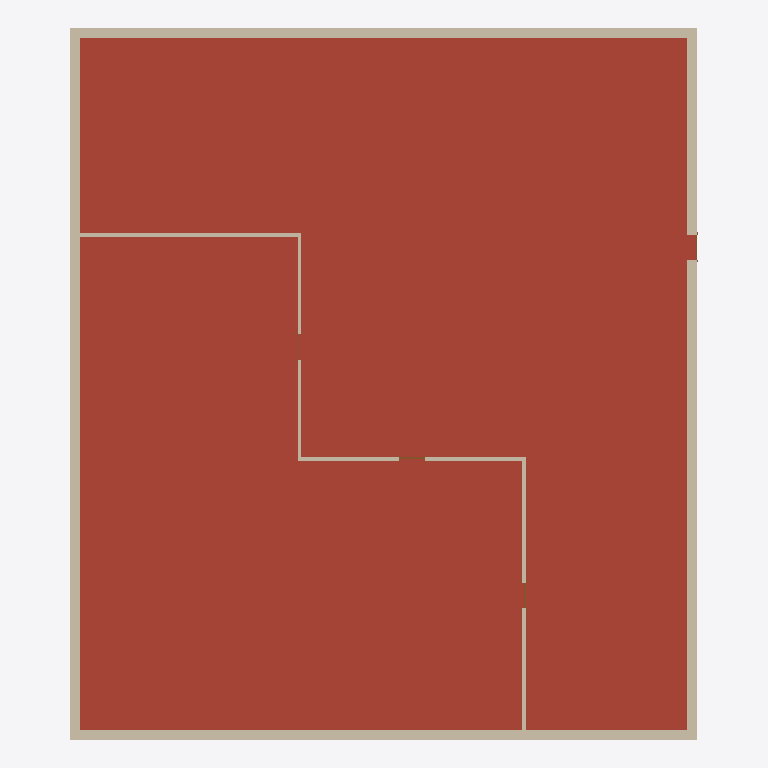
Plan cut of the same IFC building model at storey 'Level 1' (level 0.00 m, cut at 1.40 m), seen from above with north up, elements coloured by IFC class: 8 walls (beige), 4 doors (brown), 1 roof (red-brown). Cut surfaces are drawn darker.
Extent 22.4 m × 25.4 m × 8.4 m (x, y, z). Storeys (7): B.O. Footing at -4.60 m; T.O. Footing at -4.30 m; T.O. Slab at -4.00 m; T.O. Fnd. Wall at -0.30 m; Level 1 at 0.00 m; Level 2 at 4.00 m; Level 7 at 8.00 m. Elements (14): 8 IfcWallStandardCase, 4 IfcDoor, 1 IfcRoof, 1 IfcSlab.

HEADER;
FILE_DESCRIPTION(('ViewDefinition [CoordinationView_V2.0, QuantityTakeOffAddOnView]','RevitIdentifiers [VersionGUID: 49788eb0-c882-4be0-beaa-1c3d95fa3817, NumberOfSaves: 5]','CoordinateReference [CoordinateBase: Shared Coordinates, ProjectSite: Default Site]'),'2;1');
FILE_NAME('0001','2023-04-19T14:51:11+02:00',(''),(''),'ODA SDAI 22.12','23.0.20.21 - Exporter 23.2.5.0 - Alternate UI 23.2.5.0','');
FILE_SCHEMA(('IFC2X3'));
ENDSEC;
DATA;
#92=IFCPROJECT('0G4iAaUyb1QRHtUK9mU2_C',#18,'0001',$,$,'Project Name','Project Status',(#87),#84);
#127=IFCSITE('0G4iAaUyb1QRHtUK9mU2_E',#18,'Default',$,$,#126,$,$,.ELEMENT.,$,$,$,$,$);
#97=IFCBUILDING('0G4iAaUyb1QRHtUK9mU2_D',#18,'',$,$,#95,$,'',.ELEMENT.,$,$,$);
#101=IFCBUILDINGSTOREY('2qYKvFEvH4cPghyPNWjrgR',#18,'B.O. Footing',$,'Level:1/4" Head',#100,$,'B.O. Footing',.ELEMENT.,-4599.999999999999);
#105=IFCBUILDINGSTOREY('2qYKvFEvH4cPghyPNWjrgr',#18,'T.O. Footing',$,'Level:1/4" Head',#104,$,'T.O. Footing',.ELEMENT.,-4300.0);
#109=IFCBUILDINGSTOREY('2qYKvFEvH4cPghyPNWjrjP',#18,'T.O. Slab',$,'Level:1/4" Head',#108,$,'T.O. Slab',.ELEMENT.,-3999.9999999999995);
#113=IFCBUILDINGSTOREY('2qYKvFEvH4cPghyPNWjrjp',#18,'T.O. Fnd. Wall',$,'Level:1/4" Head',#112,$,'T.O. Fnd. Wall',.ELEMENT.,-299.99999999999994);
#116=IFCBUILDINGSTOREY('3Aw$FV5MbAufEo59pkoNgA',#18,'Level 1',$,'Level:1/4" Head',#115,$,'Level 1',.ELEMENT.,0.0);
#120=IFCBUILDINGSTOREY('3kSL0VGKv3gxJCujeqtuJj',#18,'Level 2',$,'Level:1/4" Head',#119,$,'Level 2',.ELEMENT.,3999.9999999999995);
#124=IFCBUILDINGSTOREY('1$Tt$Schr7Eux$R22gqew6',#18,'Level 7',$,'Level:1/4" Head',#123,$,'Level 7',.ELEMENT.,8000.000000000002);
#156=IFCROOF('1fvmzYfEHEk8_UQsampvG5',#18,'Roofs : Basic Roof : Generic - 400mm:Basic Roof : Generic - 400mm : Roofs : Basic Roof : Generic - 400mm:288244',$,'Roofs : Basic Roof : Generic - 400mm:Basic Roof : Generic - 400mm : Roofs : Basic Roof : Generic - 400mm',#142,$,'288244',.NOTDEFINED.);
#387=IFCWALLSTANDARDCASE('2HHT5S6Cv8hBWWvl1aAtOr',#18,'Walls : Basic Wall : Exterior - Brick on Mtl.',$,'Basic Wall:Exterior - Brick on Mtl. Stud',#375,#386,'289384');
#316=IFCWALLSTANDARDCASE('2HHT5S6Cv8hBWWvl1aAtQ$',#18,'Walls : Basic Wall : Exterior - Brick on Mtl. Stud',$,'Basic Wall:Exterior - Brick on Mtl. Stud',#304,#315,'289382');
#227=IFCWALLSTANDARDCASE('2HHT5S6Cv8hBWWvl1aAtRr',#18,'Walls : Basic Wall : Exterior - Brick on Mtl. Stud',$,'Basic Wall:Exterior - Brick on Mtl. Stud',#211,#226,'289345');
#352=IFCWALLSTANDARDCASE('2HHT5S6Cv8hBWWvl1aAtPw',#18,'Walls : Basic Wall : Exterior - Brick on Mtl. Stud',$,'Basic Wall:Exterior - Brick on Mtl. Stud',#340,#351,'289383');
#695=IFCWALLSTANDARDCASE('1fvmzYfEHEk8_UQsimpvI2',#18,'Walls : Basic Wall : Interior - 138mm Partition (1-hr)',$,'Basic Wall:Interior - 138mm Partition (1-hr)',#683,#694,'289399');
#576=IFCWALLSTANDARDCASE('1fvmzYfEHEk8_UQsimpvj_',#18,'Walls : Basic Wall : Interior - 138mm Partition (1-hr)',$,'Basic Wall:Interior - 138mm Partition (1-hr)',#563,#575,'289396');
#660=IFCWALLSTANDARDCASE('1fvmzYfEHEk8_UQsimpvJS',#18,'Walls : Basic Wall : Interior - 138mm Partition (1-hr)',$,'Basic Wall:Interior - 138mm Partition (1-hr)',#648,#659,'289398');
#625=IFCWALLSTANDARDCASE('1fvmzYfEHEk8_UQsimpviZ',#18,'Walls : Basic Wall : Interior - 138mm Partition (1-hr)',$,'Basic Wall:Interior - 138mm Partition (1-hr)',#613,#624,'289397');
#827=IFCDOOR('1fvmzYfEHEk8_UQsimpvIw',#18,'M_Single-Flush:0915 x 2134mm 1231:0915 x 2134mm 1231 : M_Single-Flush:0915 x 2134mm 1231:289401',$,'M_Single-Flush:0915 x 2134mm 1231:0915 x 2134mm 1231 : M_Single-Flush:0915 x 2134mm 1231',#1047,#823,'289401',2133.9999999999995,914.9999999999999);
#850=IFCDOOR('1fvmzYfEHEk8_UQsimpvHW',#18,'M_Single-Flush:0915 x 2134mm 1231:0915 x 2134mm 1231 : M_Single-Flush:0915 x 2134mm 1231:289402',$,'M_Single-Flush:0915 x 2134mm 1231:0915 x 2134mm 1231 : M_Single-Flush:0915 x 2134mm 1231',#1074,#846,'289402',2133.9999999999995,914.9999999999999);
#763=IFCDOOR('1fvmzYfEHEk8_UQsimpvIJ',#18,'M_Single-Flush:0915 x 2134mm 1125:0915 x 2134mm 1125 : M_Single-Flush:0915 x 2134mm 1125:289400',$,'M_Single-Flush:0915 x 2134mm 1125:0915 x 2134mm 1125 : M_Single-Flush:0915 x 2134mm 1125',#1020,#759,'289400',2133.9999999999995,914.9999999999998);
#475=IFCDOOR('2HHT5S6Cv8hBWWvl1aAtO_',#18,'M_Single-Flush:0915 x 2134mm:0915 x 2134mm : M_Single-Flush:0915 x 2134mm:289385',$,'M_Single-Flush:0915 x 2134mm:0915 x 2134mm : M_Single-Flush:0915 x 2134mm',#993,#471,'289385',2133.9999999999995,914.9999999999999);
ENDSEC;